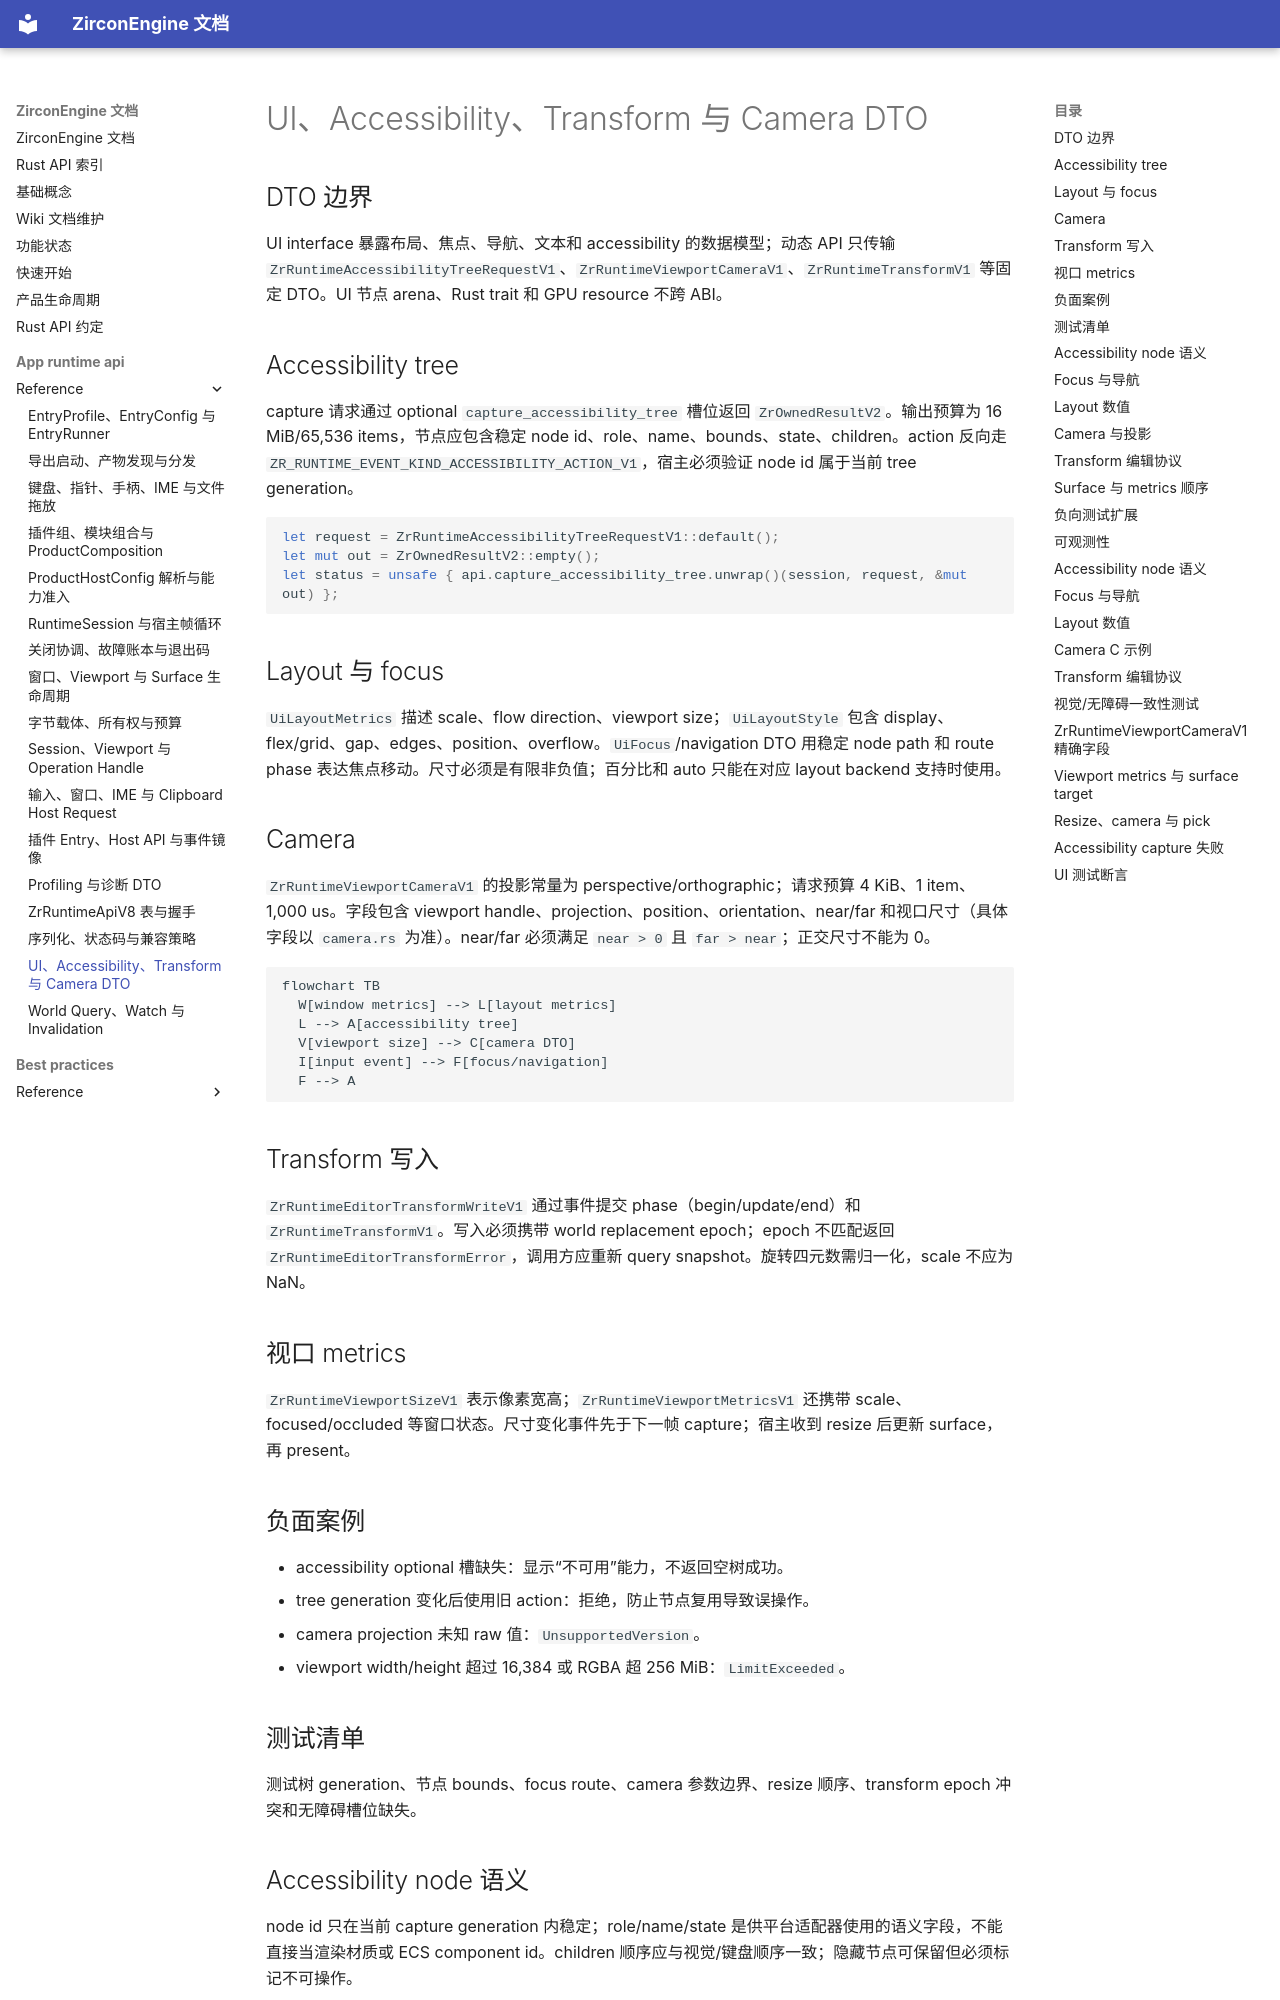

repository: He-Jiahui/ZirconEngine · page: app-runtime-api/reference/ui-accessibility-camera/index.html · generator: mkdocs

---
related_code:
  - zircon_runtime_interface/src/ui/accessibility.rs
  - zircon_runtime_interface/src/ui/layout/metrics.rs
  - zircon_runtime_interface/src/ui/layout/style.rs
  - zircon_runtime_interface/src/ui/focus.rs
  - zircon_runtime_interface/src/ui/navigation.rs
  - zircon_runtime_interface/src/runtime_api/session/camera.rs
  - zircon_runtime_interface/src/runtime_api/session/viewport.rs
implementation_files:
  - zircon_runtime_interface/src/ui
  - zircon_runtime_interface/src/runtime_api/session/camera.rs
plan_sources:
  - user: 2026-09-09 为 ZirconEngine 构建引擎说明书级 Wiki
tests:
  - zircon_runtime_interface/src/ui
  - zircon_runtime_interface/src/runtime_api/session/tests/editor_transform_tests.rs
doc_type: api-reference
---

# UI、Accessibility、Transform 与 Camera DTO

## DTO 边界

UI interface 暴露布局、焦点、导航、文本和 accessibility 的数据模型；动态 API 只传输 `ZrRuntimeAccessibilityTreeRequestV1`、`ZrRuntimeViewportCameraV1`、`ZrRuntimeTransformV1` 等固定 DTO。UI 节点 arena、Rust trait 和 GPU resource 不跨 ABI。

## Accessibility tree

capture 请求通过 optional `capture_accessibility_tree` 槽位返回 `ZrOwnedResultV2`。输出预算为 16 MiB/65,536 items，节点应包含稳定 node id、role、name、bounds、state、children。action 反向走 `ZR_RUNTIME_EVENT_KIND_ACCESSIBILITY_ACTION_V1`，宿主必须验证 node id 属于当前 tree generation。

```rust
let request = ZrRuntimeAccessibilityTreeRequestV1::default();
let mut out = ZrOwnedResultV2::empty();
let status = unsafe { api.capture_accessibility_tree.unwrap()(session, request, &mut out) };
```

## Layout 与 focus

`UiLayoutMetrics` 描述 scale、flow direction、viewport size；`UiLayoutStyle` 包含 display、flex/grid、gap、edges、position、overflow。`UiFocus`/navigation DTO 用稳定 node path 和 route phase 表达焦点移动。尺寸必须是有限非负值；百分比和 auto 只能在对应 layout backend 支持时使用。

## Camera

`ZrRuntimeViewportCameraV1` 的投影常量为 perspective/orthographic；请求预算 4 KiB、1 item、1,000 us。字段包含 viewport handle、projection、position、orientation、near/far 和视口尺寸（具体字段以 `camera.rs` 为准）。near/far 必须满足 `near > 0` 且 `far > near`；正交尺寸不能为 0。

```mermaid
flowchart TB
  W[window metrics] --> L[layout metrics]
  L --> A[accessibility tree]
  V[viewport size] --> C[camera DTO]
  I[input event] --> F[focus/navigation]
  F --> A
```

## Transform 写入

`ZrRuntimeEditorTransformWriteV1` 通过事件提交 phase（begin/update/end）和 `ZrRuntimeTransformV1`。写入必须携带 world replacement epoch；epoch 不匹配返回 `ZrRuntimeEditorTransformError`，调用方应重新 query snapshot。旋转四元数需归一化，scale 不应为 NaN。
